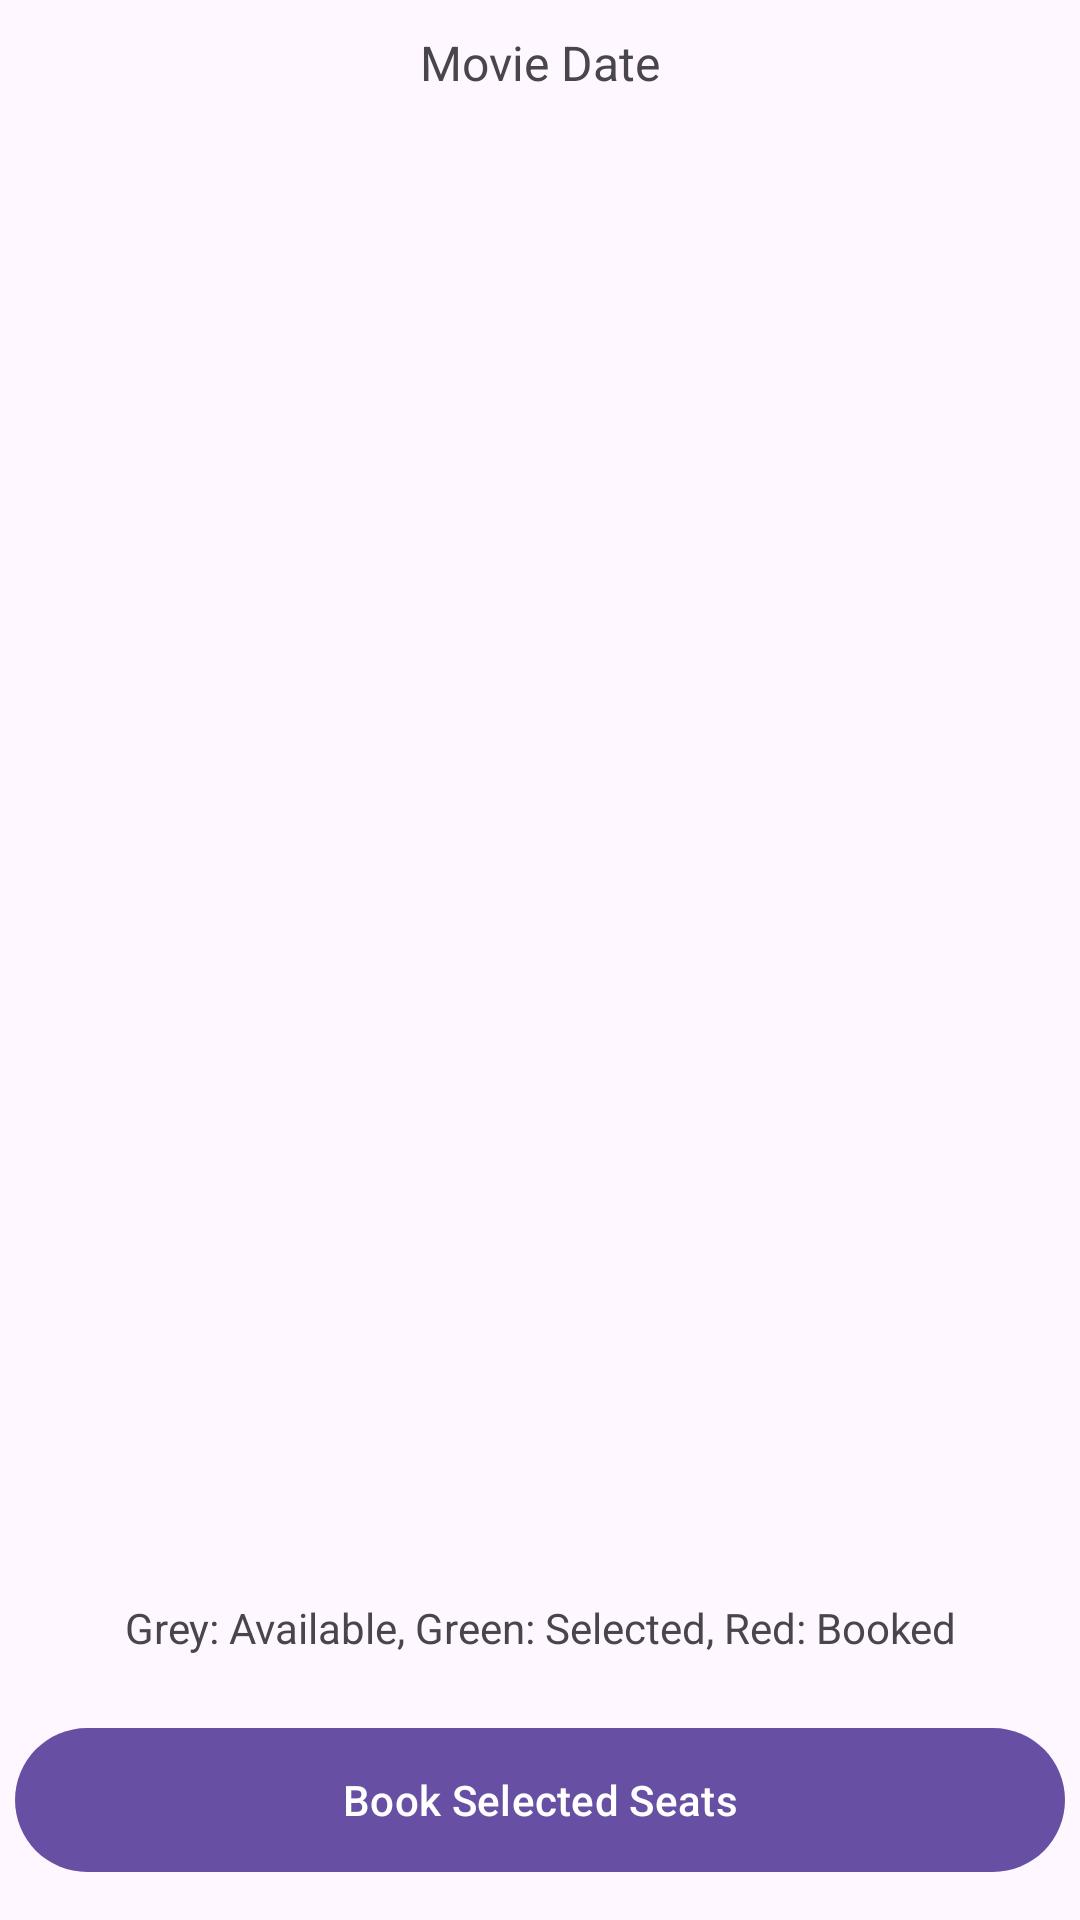

Reconstruct the res/layout file that produces this screen, plus the resources it refers to.
<!-- AndroidManifest.xml: activity theme Theme.Material3.Light.NoActionBar -->
<!-- res/layout/activity_seat_selection.xml -->
<LinearLayout xmlns:android="http://schemas.android.com/apk/res/android"
    android:layout_width="match_parent"
    android:layout_height="match_parent"
    android:gravity="center"
    android:orientation="vertical">

    <TextView
        android:id="@+id/movie_date"
        android:layout_width="wrap_content"
        android:layout_height="wrap_content"
        android:layout_marginTop="10dp"
        android:text="Movie Date"
        android:textSize="16sp" />

    <ScrollView
        android:layout_width="wrap_content"
        android:layout_height="0dp"
        android:layout_weight="1">

        <HorizontalScrollView
            android:layout_width="match_parent"
            android:layout_height="wrap_content">

            <GridLayout
                android:id="@+id/seat_grid"
                android:layout_width="wrap_content"
                android:layout_height="wrap_content"
                android:columnCount="5"
                android:rowCount="10"
                android:alignmentMode="alignMargins"
                android:columnOrderPreserved="false"
                android:rowOrderPreserved="false"
                android:padding="16dp"
                android:layout_gravity="center"
                android:useDefaultMargins="true">
            </GridLayout>

        </HorizontalScrollView>

    </ScrollView>

    <TextView
        android:id="@+id/seat_instructions"
        android:layout_width="wrap_content"
        android:layout_height="wrap_content"
        android:text="@string/seat_instructions"
        android:gravity="center"
        android:layout_marginBottom="8dp"/>

    <Button
        android:id="@+id/book_button"
        android:layout_width="350dp"
        android:layout_height="wrap_content"
        android:layout_margin="16dp"
        android:text="@string/book_selected_seats"
        android:background="@drawable/rounded_button"/>

</LinearLayout>
<!-- resources referenced by this layout -->
<resources>
  <!-- drawable rounded_button (drawable) -->
  <?xml version="1.0" encoding="utf-8"?>
  <shape xmlns:android="http://schemas.android.com/apk/res/android" android:shape="rectangle">
      <solid android:color="#6750A3" />
      <corners android:radius="80dp" />
  </shape>
  <string name="book_selected_seats">Book Selected Seats</string>
  <string name="seat_instructions">Grey: Available, Green: Selected\, Red: Booked</string>
</resources>
